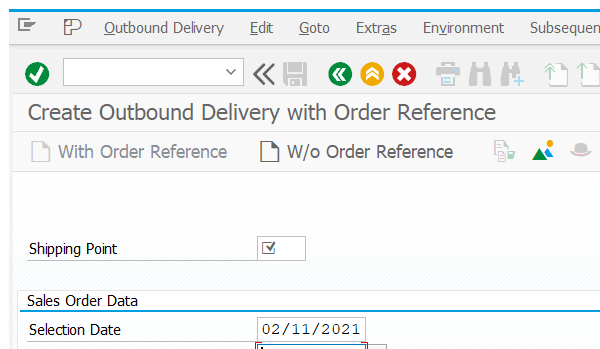
Task: Test Automation Project
Workflow: step_03_CreateDelivery

Step 1: Attach Window 'saplogon.exe Create' on the element in window 'Create Outbound Delivery with Order Reference' (saplogon.exe)

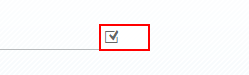
Step 2: type [in_ShippingPoint] into 'CTextField Shipping'

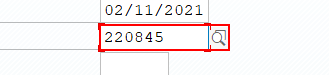
Step 3: type [in_Order] into 'CTextField  Order'

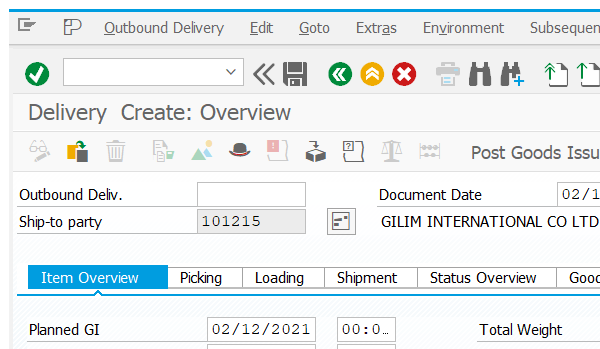
Step 4: Attach Window 'saplogon.exe Delivery' on the element in window 'Delivery  Create: Overview' (saplogon.exe)

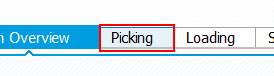
Step 5: click on 'Tab  Picking'

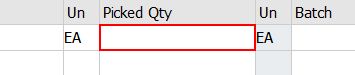
Step 6: type "60" into 'TextField  Picked Qty'

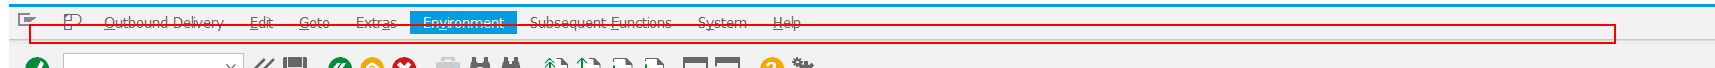
Step 7: click on 'mbar'

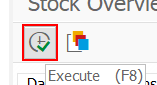
Step 8: click on 'Button  Execute (F8)' in window 'Stock Overview: Company Code/Plant/Storage Location/Batch' (saplogon.exe)

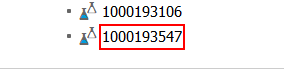
Step 9: get-text from 'item 1000193547' in window 'Stock Overview: Basic List' (saplogon.exe)

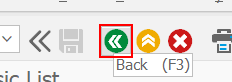
Step 10: click on 'Button  Back (F3)' in window 'Stock Overview: Basic List' (saplogon.exe)

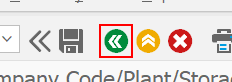
Step 11: click on 'Button  Back (F3)' in window 'Stock Overview: Company Code/Plant/Storage Location/Batch' (saplogon.exe)

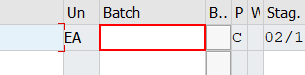
Step 12: type [textValue] into 'CTextField  Batch' in window 'Delivery  Create: Overview' (saplogon.exe)

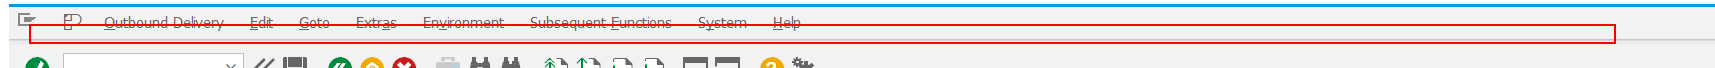
Step 13: click on 'mbar' in window 'Delivery  Create: Overview' (saplogon.exe)

Step 14: click on 'Button  Execute (F8)' in window 'Stock Overview: Company Code/Plant/Storage Location/Batch' (saplogon.exe) (same screen as step 8)

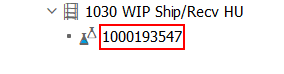
Step 15: click on 'item 1000193547' in window 'Stock Overview: Basic List' (saplogon.exe)

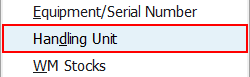
Step 16: click on 'menu item' (saplogon.exe)

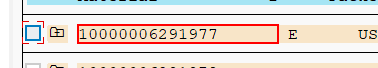
Step 17: click on 'Label  10000006291977' in window 'HU Monitor: Selected Handling Units' (saplogon.exe)

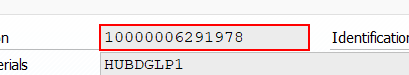
Step 18: get-text from 'CTextField External' in window 'Detailed Data for Handling Unit 10000006291978' (saplogon.exe)

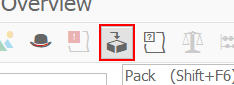
Step 19: click on 'Button  Pack (Shift+F6)' in window 'Delivery  Create: Overview' (saplogon.exe)

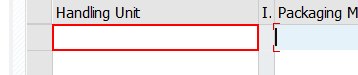
Step 20: type [HU_Number] into 'CTextField Handling' in window 'Processing of Handling Units for Outbound Delivery' (saplogon.exe)

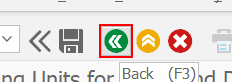
Step 21: click on 'Button  Back (F3)' in window 'Processing of Handling Units for Outbound Delivery' (saplogon.exe)

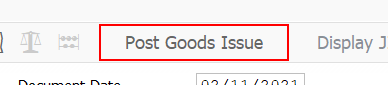
Step 22: click on 'Button  Post Goods Issue' in window 'Delivery  Create: Overview' (saplogon.exe)
